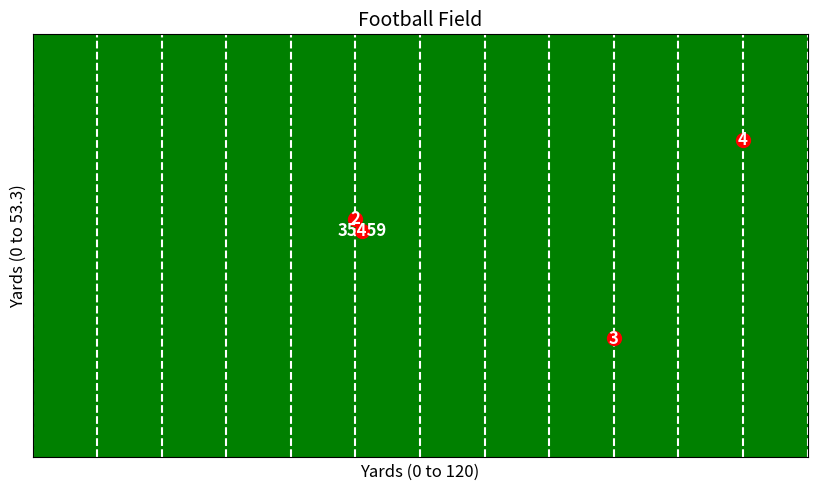

Python code for this plot:
import matplotlib.pyplot as plt
import matplotlib.patches as patches

def create_football_field():
    # Create figure
    fig, ax = plt.subplots(figsize=(10, 5.5))  # Aspect ratio matches the football field

    # Set field dimensions
    field_length = 120  # in yards (including end zones)
    field_width = 53.3  # in yards

    # Create the football field rectangle
    field = patches.Rectangle((0, 0), field_length, field_width, linewidth=2, edgecolor='green', facecolor='green', zorder=0)
    ax.add_patch(field)

    # Draw the yard lines (every 10 yards)
    for yard in range(0, 121, 10):
        plt.axvline(x=yard, color='white', linestyle='--', lw=1.5, zorder=1)
        ax.text(yard, field_width + 1, str(yard), ha='center', va='center', fontsize=10, color='white', zorder=2)

    # Set axis limits
    ax.set_xlim(0, field_length)
    ax.set_ylim(0, field_width)

    # Set axis labels
    ax.set_xlabel('Yards (0 to 120)', fontsize=12)
    ax.set_ylabel('Yards (0 to 53.3)', fontsize=12)

    # Hide axis ticks
    ax.set_xticks([])
    ax.set_yticks([])

    # Set title
    ax.set_title('Football Field', fontsize=14)

    return fig, ax

def plot_player_position(ax, x, y, player_number=None):
    # Plot player position
    ax.scatter(x, y, color='red', s=100, zorder=3)

    # Optionally annotate the player with a number
    if player_number is not None:
        ax.text(x, y, str(player_number), color='white', ha='center', va='center', fontsize=12, fontweight='bold', zorder=4)

# Example 
fig, ax = create_football_field()

# Example player positions
#Load in the x,y and nflid data csv file
player_positions = [
    {'x': 51.06, 'y': 28.55, 'nflid': 35459},
    {'x': 50, 'y': 30, 'nflid': 2},
    {'x': 90, 'y': 15, 'nflid': 3},
    {'x': 110, 'y': 40, 'nflid': 4}
]

# Plot the player positions
for player in player_positions:
    plot_player_position(ax, player['x'], player['y'], player['nflid'])


plt.show()


